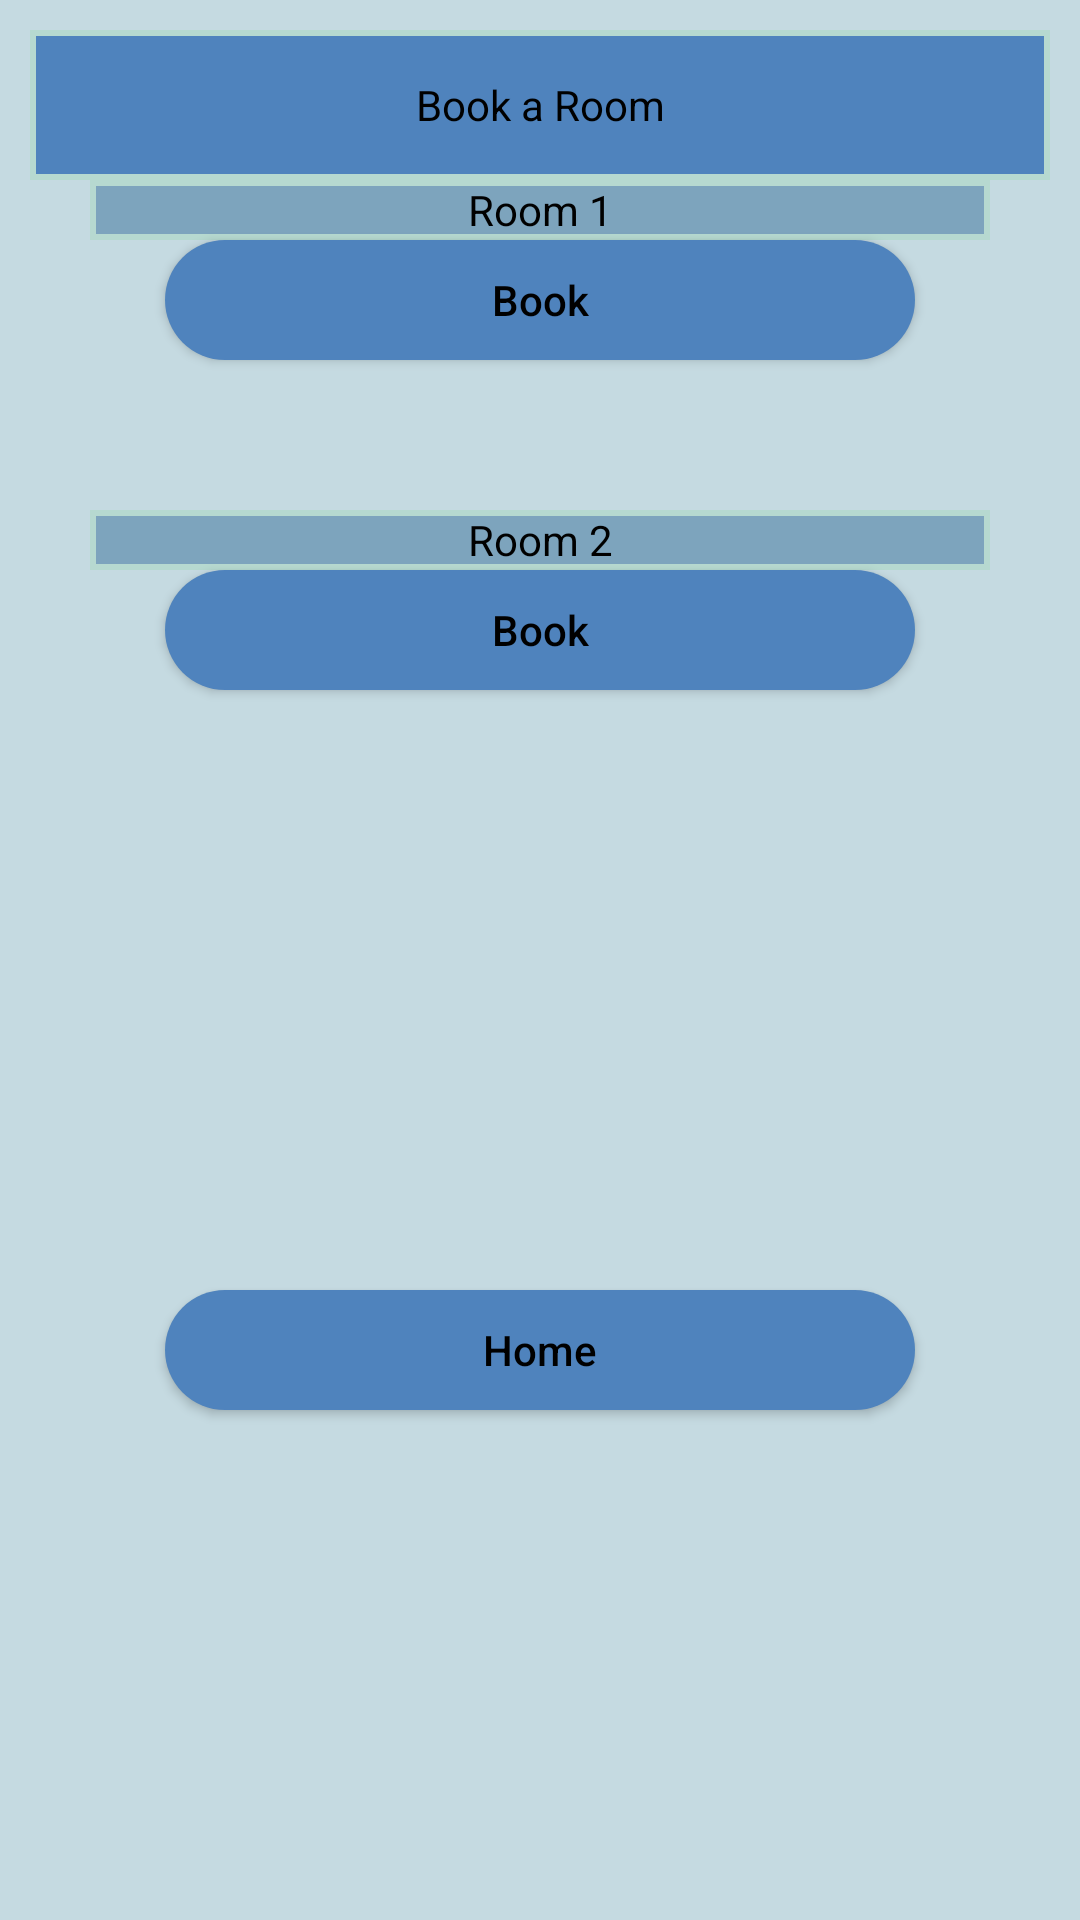

Produce the Android XML layout that renders to this screen, including the resource entries it uses.
<!-- AndroidManifest.xml: application theme Theme.Comp2001Work -->
<!-- res/layout/activity_book.xml -->
<?xml version="1.0" encoding="utf-8"?>
<androidx.constraintlayout.widget.ConstraintLayout
    xmlns:android="http://schemas.android.com/apk/res/android"
    xmlns:tools="http://schemas.android.com/tools"
    android:layout_width="match_parent"
    android:layout_height="match_parent"
    android:background="#B6D0D9"
    tools:context=".login">

    <LinearLayout
        android:layout_width="match_parent"
        android:layout_height="match_parent"
        android:orientation="vertical"
        android:background="#3fff"
        android:gravity="center_horizontal"
        android:padding="10dp">

        <TextView
            android:layout_width="wrap_content"
            android:layout_height="wrap_content"
            android:text="Book a Room"
            android:background="@drawable/circle"
            android:gravity="center"
            android:textColor="#000000"/>
        <TextView
            android:layout_width="wrap_content"
            android:layout_height="wrap_content"
            android:text="Room 1"
            android:background="@drawable/circle2"
            android:gravity="center"
            android:textColor="#000000"/>
        <Button
            android:id="@+id/room1"
            android:layout_width="250dp"
            android:layout_height="40dp"
            android:text="Book"
            android:textAllCaps="false"
            android:background="@drawable/custombutton2"
            android:textColor="#000000"/>
        <TextView
            android:layout_width="wrap_content"
            android:layout_height="wrap_content"
            android:text="Room 2"
            android:background="@drawable/circle2"
            android:gravity="center"
            android:layout_marginTop="50dp"
            android:textColor="#000000"/>
        <Button
            android:id="@+id/room2"
            android:layout_width="250dp"
            android:layout_height="40dp"
            android:text="Book"
            android:textAllCaps="false"
            android:background="@drawable/custombutton2"
            android:textColor="#000000"/>

        <Button

            android:id="@+id/home2"
            android:layout_width="250dp"
            android:layout_height="40dp"
            android:text="Home"
            android:textAllCaps="false"
            android:layout_marginTop="200dp"
            android:background="@drawable/custombutton2"
            android:textColor="#000000"/>




    </LinearLayout>

</androidx.constraintlayout.widget.ConstraintLayout>
<!-- resources referenced by this layout -->
<resources>
  <!-- drawable circle (drawable) -->
  <?xml version="1.0" encoding="utf-8"?>
  <shape xmlns:android="http://schemas.android.com/apk/res/android"
      android:shape="rectangle">
  
      <stroke
          android:width="2dp"
          android:color="#B6D9D0" />
      <size
          android:width="450dp"
          android:height="50dp" />
      <solid android:color="#4F83BD" />
  
  </shape>
  <!-- drawable circle2 (drawable) -->
  <?xml version="1.0" encoding="utf-8"?>
  <shape xmlns:android="http://schemas.android.com/apk/res/android"
      android:shape="rectangle">
  
      <stroke
          android:width="2dp"
          android:color="#B6D9D0" />
      <size
          android:width="300dp"
          android:height="20dp" />
      <solid android:color="#7DA4BD" />
  
  </shape>
  <!-- drawable custombutton2 (drawable) -->
  <?xml version="1.0" encoding="utf-8"?>
  <shape xmlns:android="http://schemas.android.com/apk/res/android">
      <solid android:color="#4F83BD" />
      <corners android:radius="50dp" />
  </shape>
  <style name="Theme.Comp2001Work" parent="Base.Theme.Comp2001Work" />
  <style name="Base.Theme.Comp2001Work" parent="Theme.Material3.DayNight.NoActionBar">
          
          
      </style>
</resources>
